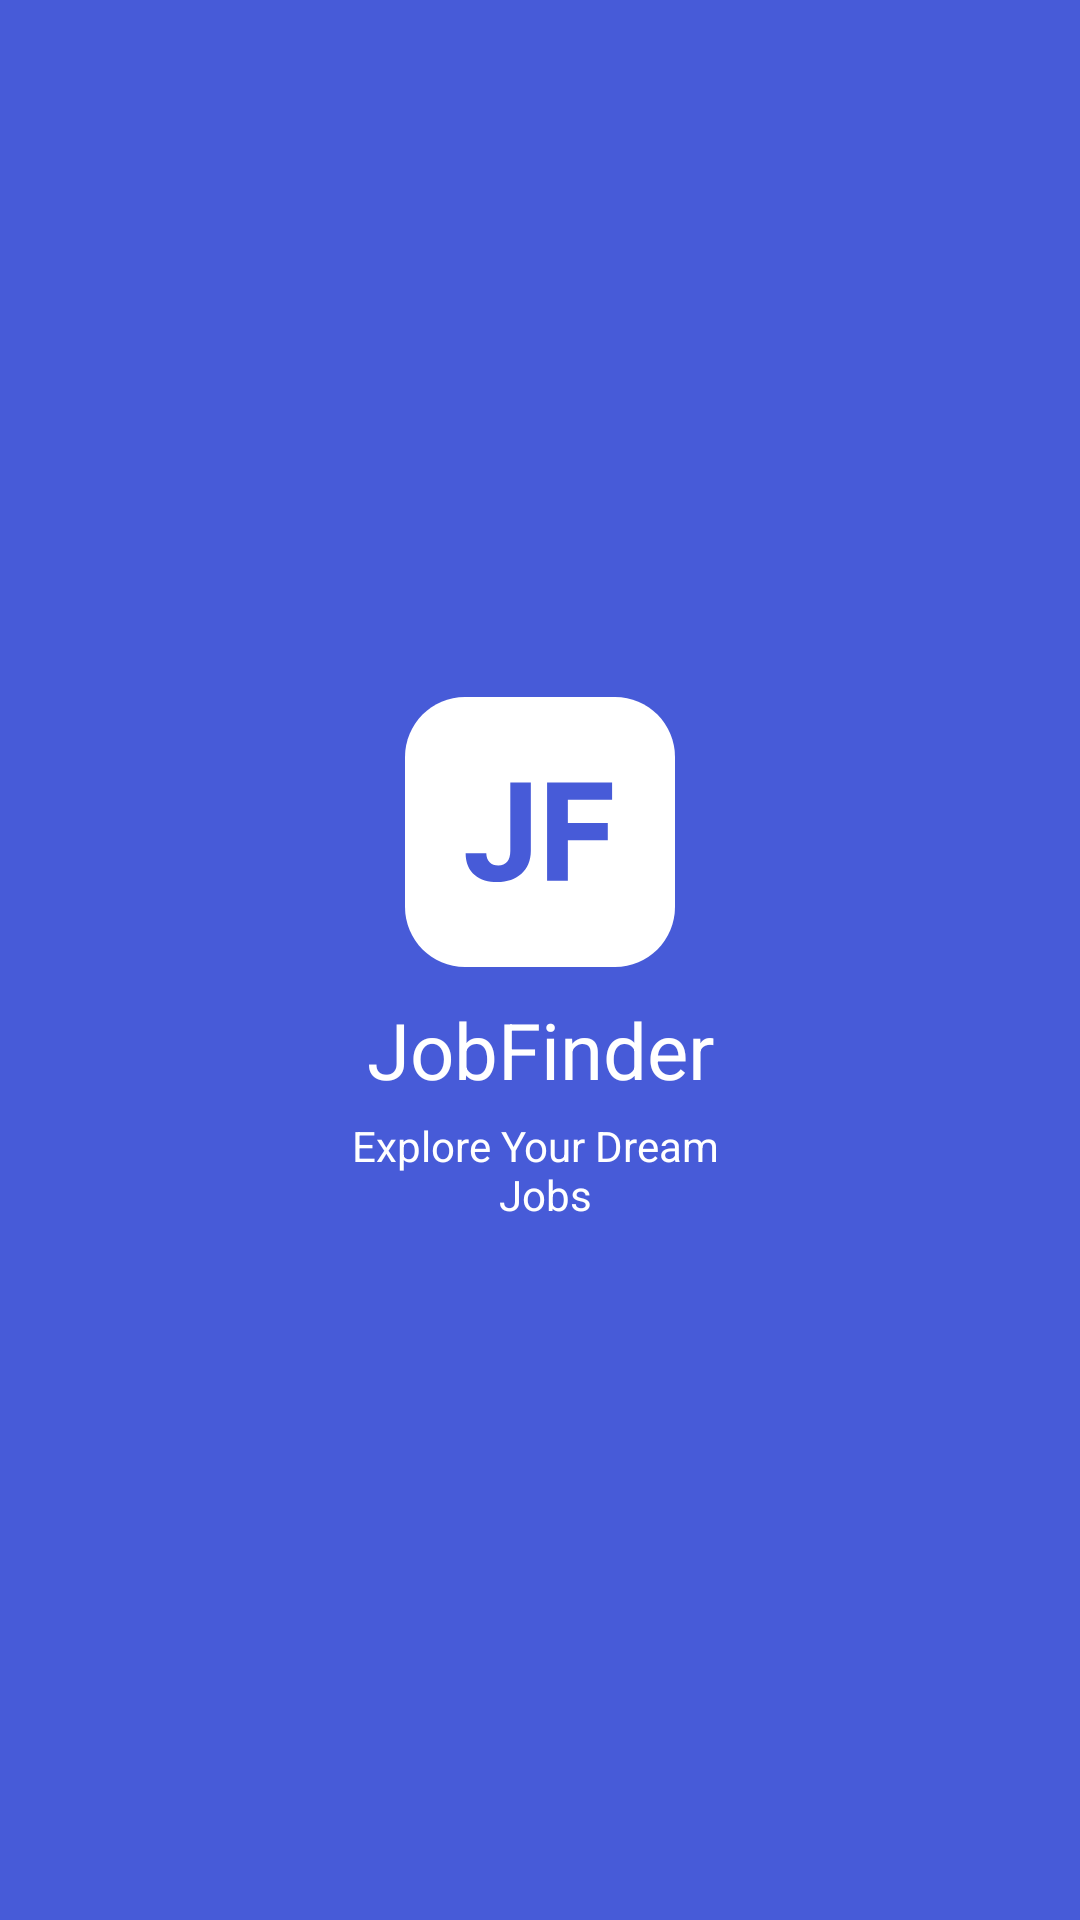

This screen was rendered from an Android layout file. Write that file and the resources it references.
<!-- AndroidManifest.xml: application theme Theme.JopFinderApp -->
<!-- res/layout/activity_splash_screen.xml -->
<?xml version="1.0" encoding="utf-8"?>
<LinearLayout xmlns:android="http://schemas.android.com/apk/res/android"
    xmlns:tools="http://schemas.android.com/tools"
    android:id="@+id/main"
    android:layout_width="match_parent"
    android:layout_height="match_parent"
    android:orientation="vertical"
    android:gravity="center"
    android:background="@color/splash_screen_background"
    tools:context=".SplashScreen">

    <ImageView
        android:id="@+id/appIcon"
        android:layout_width="90dp"
        android:layout_height="90dp"
        android:contentDescription="@string/jopfinder_icon"
        android:layout_gravity="center"
        android:layout_marginBottom="10dp"
        android:src="@drawable/job_finder_icon"
         />

    <TextView
        android:id="@+id/appName"
        android:layout_width="match_parent"
        android:layout_height="wrap_content"
        android:text="@string/jobfinder"
        android:textSize="26sp"
        android:textAlignment="center"
        android:layout_marginBottom="5dp"
        android:textColor="@color/white" />


    <TextView
        android:id="@+id/firstSentance"
        android:layout_width="match_parent"
        android:layout_height="wrap_content"
        android:text="@string/explore_your_dream_job"
        android:textSize="14sp"
        android:textAlignment="center"
        android:textColor="@color/white" />


</LinearLayout>
<!-- resources referenced by this layout -->
<resources>
  <color name="splash_screen_background">#475BD8</color>
  <color name="white">#FFFFFFFF</color>
  <!-- drawable job_finder_icon (drawable) -->
  <vector xmlns:android="http://schemas.android.com/apk/res/android"
      android:width="90dp"
      android:height="90dp"
      android:viewportWidth="90"
      android:viewportHeight="90">
    <path
        android:pathData="M0,20C0,8.954 8.954,0 20,0C20,0 70,0 70,0C81.046,0 90,8.954 90,20C90,20 90,70 90,70C90,81.046 81.046,90 70,90C70,90 20,90 20,90C8.954,90 0,81.046 0,70C0,70 0,20 0,20Z"
        android:strokeWidth="1"
        android:fillColor="#FFFFFF"
        android:fillType="evenOdd"
        android:strokeColor="#00000000"/>
    <path
        android:pathData="M47.364,61.247L54.283,61.247L54.283,47.728L67.595,47.728L67.595,42.023L54.283,42.023L54.283,34.225L69.033,34.225L69.033,28.52L47.364,28.52L47.364,61.247ZM35.104,28.52C35.104,43.733 35.104,51.34 35.104,51.34C35.088,54.488 33.681,56.15 31.125,56.15C28.712,56.15 27.146,54.647 27.098,52.043C27.098,52.043 20.21,52.043 20.21,52.043C20.178,58.579 24.844,61.695 30.773,61.695C37.405,61.695 41.927,57.684 41.943,51.34C41.943,51.34 41.943,43.733 41.943,28.52L35.104,28.52Z"
        android:strokeWidth="1"
        android:fillColor="#475BD8"
        android:fillType="evenOdd"
        android:strokeColor="#00000000"/>
  </vector>
  <string name="explore_your_dream_job">Explore Your Dream \n Jobs</string>
  <string name="jobfinder">JobFinder</string>
  <string name="jopfinder_icon">jopFinder icon</string>
  <style name="Theme.JopFinderApp" parent="Base.Theme.JopFinderApp" />
  <style name="Base.Theme.JopFinderApp" parent="Theme.Material3.DayNight.NoActionBar">
          
          
      </style>
</resources>
